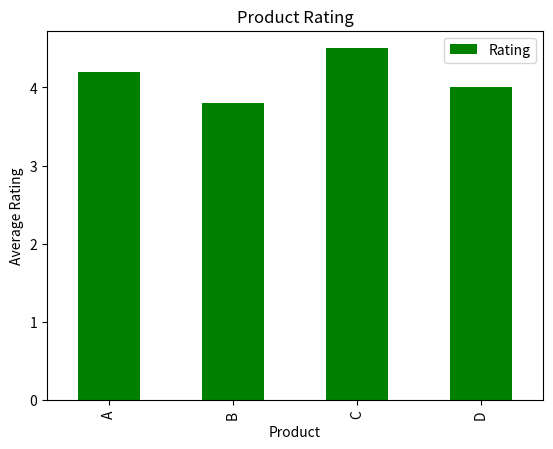

This figure's Python source:
import pandas as pd
import matplotlib.pyplot as plt

'''data = {
    'Day': ['Mon', 'Tue', 'Wed', 'Thu', 'Fri'],
    'Sales': [200, 250, 150, 300, 220]
}

df = pd.DataFrame(data)

df.plot(x='Day', y='Sales', kind='line')
plt.title('Daily sales over a week')
plt.xlabel('Day of the week')
plt.ylabel('Sales in USD')
plt.show()
'''

data2 = {
    'Product': ['A', 'B', 'C', 'D'],
    'Rating': [4.2, 3.8, 4.5, 4.0]
}

df2 = pd.DataFrame(data2)
df2.plot(x='Product', y='Rating', kind='bar', color='green')
plt.title('Product Rating')
plt.xlabel('Product')
plt.ylabel('Average Rating')
plt.show()
